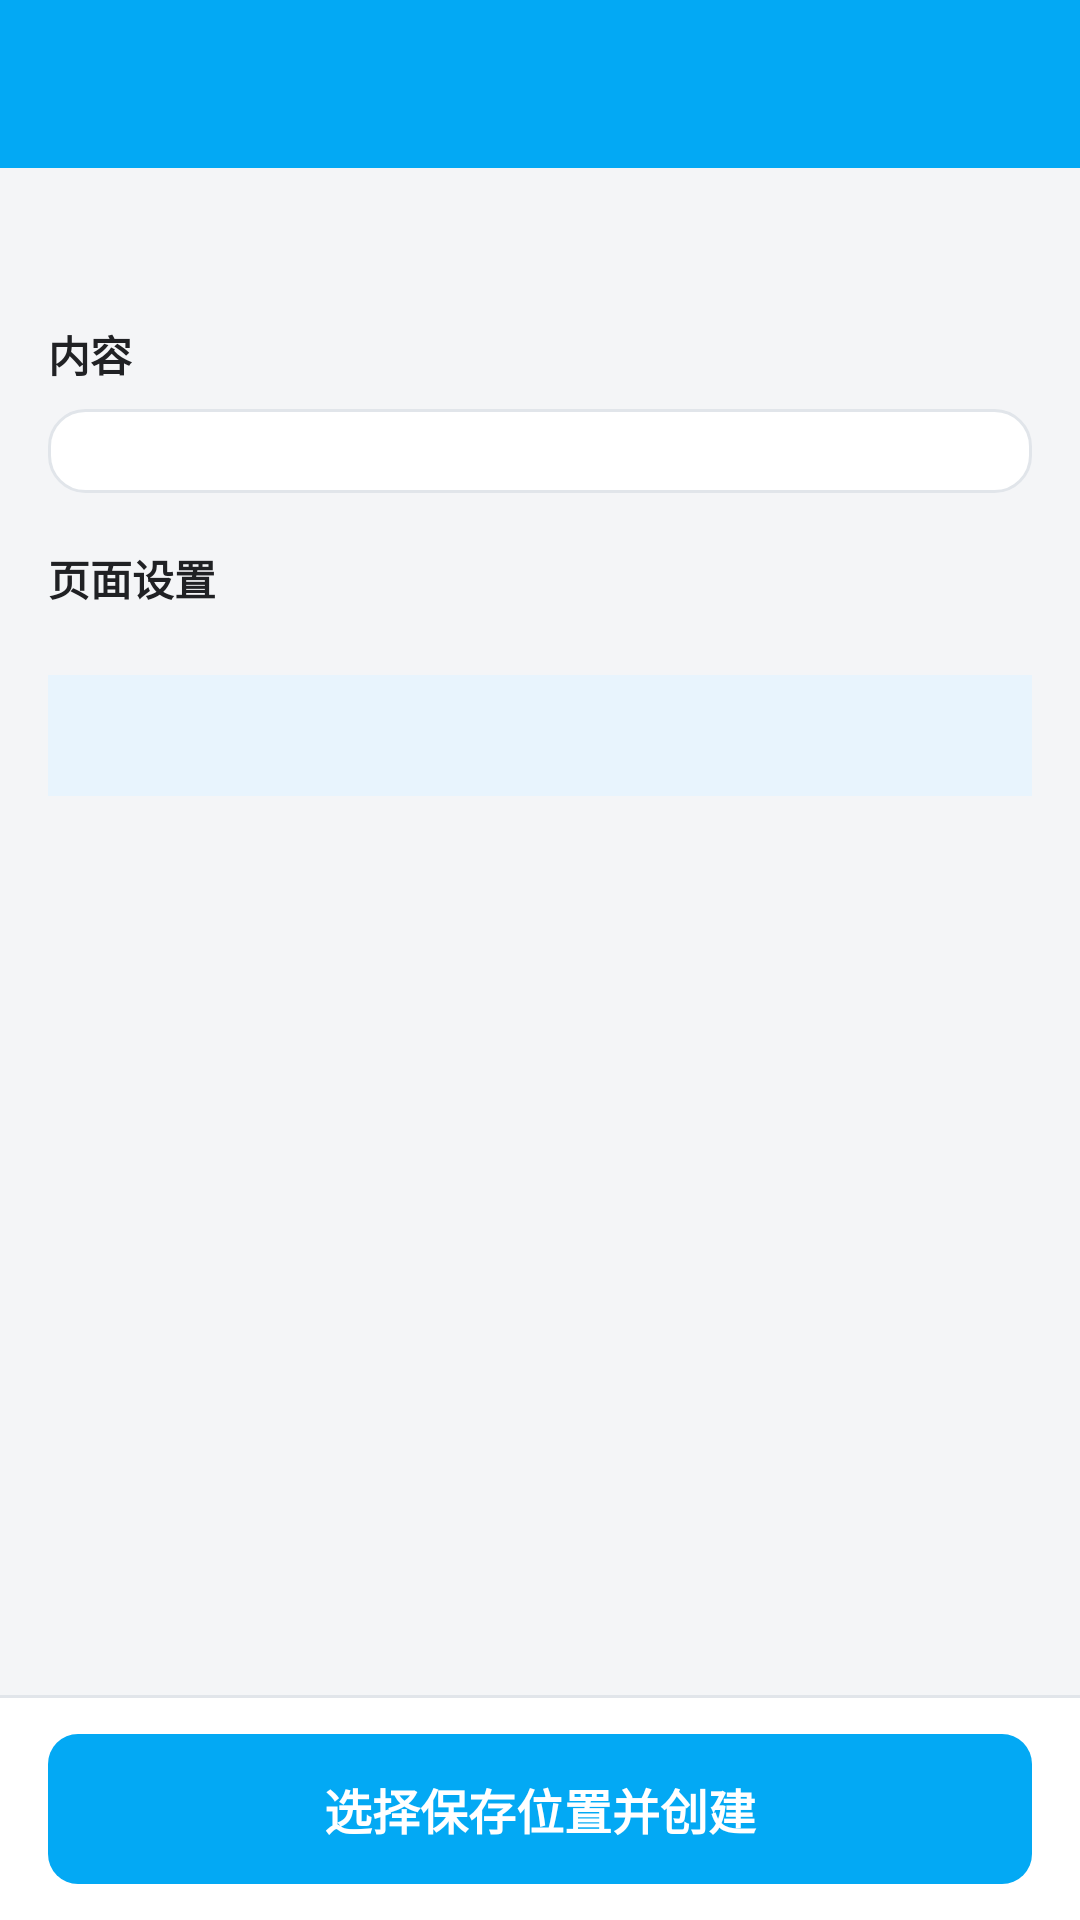

This screen was rendered from an Android layout file. Write that file and the resources it references.
<!-- AndroidManifest.xml: activity theme Theme.MyPDF -->
<!-- res/layout/activity_create_pdf.xml -->
<?xml version="1.0" encoding="utf-8"?>
<LinearLayout xmlns:android="http://schemas.android.com/apk/res/android"
    xmlns:app="http://schemas.android.com/apk/res-auto"
    android:layout_width="match_parent"
    android:layout_height="match_parent"
    android:background="#F4F5F7"
    android:orientation="vertical">

    <androidx.appcompat.widget.Toolbar
        android:id="@+id/create_pdf_toolbar"
        android:layout_width="match_parent"
        android:layout_height="?attr/actionBarSize"
        android:background="?attr/colorPrimary"
        app:titleTextColor="@color/white" />

    <ScrollView
        android:id="@+id/create_pdf_scroll"
        android:layout_width="match_parent"
        android:layout_height="0dp"
        android:layout_weight="1"
        android:fillViewport="true"
        android:clipToPadding="false">

        <LinearLayout
            android:layout_width="match_parent"
            android:layout_height="wrap_content"
            android:orientation="vertical"
            android:paddingStart="16dp"
            android:paddingTop="16dp"
            android:paddingEnd="16dp"
            android:paddingBottom="24dp">

            <TextView
                android:id="@+id/create_pdf_description"
                android:layout_width="match_parent"
                android:layout_height="wrap_content"
                android:textColor="#687078"
                android:textSize="13sp"
                android:lineSpacingMultiplier="1.18" />

            <TextView
                android:layout_width="match_parent"
                android:layout_height="wrap_content"
                android:layout_marginTop="18dp"
                android:layout_marginBottom="8dp"
                android:text="内容"
                android:textColor="#202124"
                android:textSize="14sp"
                android:textStyle="bold" />

            <LinearLayout
                android:id="@+id/create_pdf_content_card"
                android:layout_width="match_parent"
                android:layout_height="wrap_content"
                android:background="@drawable/bg_creation_card"
                android:orientation="vertical"
                android:padding="14dp" />

            <TextView
                android:layout_width="match_parent"
                android:layout_height="wrap_content"
                android:layout_marginTop="18dp"
                android:layout_marginBottom="8dp"
                android:text="页面设置"
                android:textColor="#202124"
                android:textSize="14sp"
                android:textStyle="bold" />

            <LinearLayout
                android:id="@+id/create_pdf_settings_card"
                android:layout_width="match_parent"
                android:layout_height="wrap_content"
                android:background="@drawable/bg_creation_card"
                android:orientation="vertical" />

            <TextView
                android:id="@+id/create_pdf_tip"
                android:layout_width="match_parent"
                android:layout_height="wrap_content"
                android:layout_marginTop="14dp"
                android:background="#E8F4FD"
                android:padding="12dp"
                android:textColor="#1769AA"
                android:textSize="12sp"
                android:lineSpacingMultiplier="1.18" />

        </LinearLayout>
    </ScrollView>

    <View
        android:layout_width="match_parent"
        android:layout_height="1dp"
        android:background="#E1E5EA" />

    <LinearLayout
        android:layout_width="match_parent"
        android:layout_height="wrap_content"
        android:background="#FFFFFF"
        android:orientation="vertical"
        android:paddingStart="16dp"
        android:paddingTop="12dp"
        android:paddingEnd="16dp"
        android:paddingBottom="12dp">

        <TextView
            android:id="@+id/create_pdf_button"
            android:layout_width="match_parent"
            android:layout_height="50dp"
            android:background="@drawable/bg_creation_primary"
            android:gravity="center"
            android:text="选择保存位置并创建"
            android:textColor="#FFFFFF"
            android:textSize="16sp"
            android:textStyle="bold" />
    </LinearLayout>

</LinearLayout>
<!-- resources referenced by this layout -->
<resources>
  <!-- drawable bg_creation_card (drawable) -->
  <?xml version="1.0" encoding="utf-8"?>
  <shape xmlns:android="http://schemas.android.com/apk/res/android" android:shape="rectangle">
      <solid android:color="#FFFFFF" />
      <corners android:radius="12dp" />
      <stroke android:width="1dp" android:color="#E1E5EA" />
  </shape>
  <!-- drawable bg_creation_primary (drawable) -->
  <?xml version="1.0" encoding="utf-8"?>
  <selector xmlns:android="http://schemas.android.com/apk/res/android">
      <item android:state_enabled="false">
          <shape android:shape="rectangle">
              <solid android:color="#B8DDF1" />
              <corners android:radius="10dp" />
          </shape>
      </item>
      <item>
          <shape android:shape="rectangle">
              <solid android:color="#03A9F4" />
              <corners android:radius="10dp" />
          </shape>
      </item>
  </selector>
  <style name="Theme.MyPDF" parent="Theme.MaterialComponents.DayNight.NoActionBar">
  
          <item name="colorPrimary">#03A9F4</item>
          <item name="colorPrimaryVariant">#0288D1</item>
          <item name="colorOnPrimary">#FFFFFF</item>
  
          <item name="colorSecondary">#FF9800</item>
          <item name="colorSecondaryVariant">#F57C00</item>
          <item name="colorOnSecondary">#000000</item>
  
          <item name="android:statusBarColor">?attr/colorPrimaryVariant</item>
  
          <item name="android:windowLightStatusBar">true</item>
      </style>
  <!-- not gathered from this repository: default colours our renderer supplied (Android Studio template values) -->
  <color name="white">#FFFFFFFF</color>
</resources>
